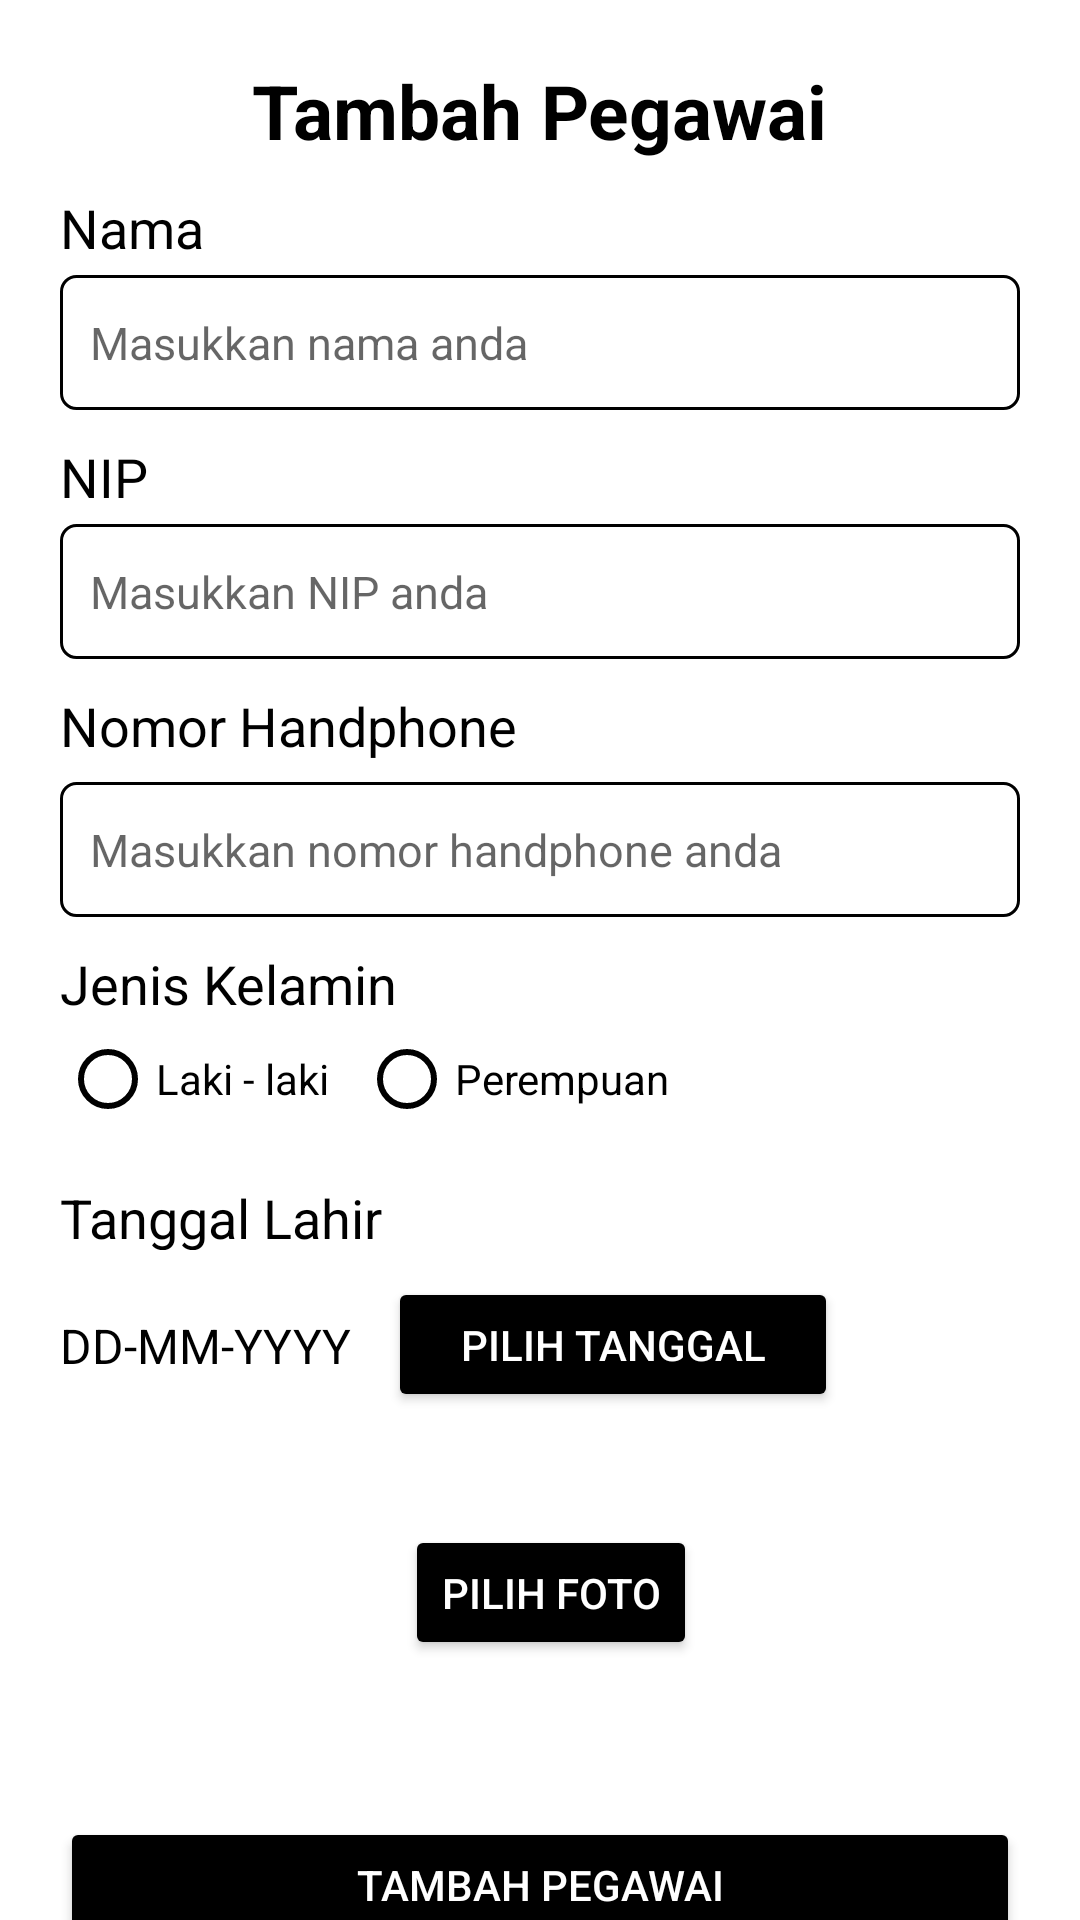

Write the Android layout XML for this screen, with the resource values it uses.
<!-- AndroidManifest.xml: application theme Theme.UjiKom2023 -->
<!-- res/layout/tambah_pegawai.xml -->
<LinearLayout xmlns:android="http://schemas.android.com/apk/res/android"
    xmlns:tools="http://schemas.android.com/tools"
    android:layout_width="match_parent"
    android:layout_height="match_parent"
    android:layout_below="@+id/tool_bar"
    android:orientation="vertical"
    android:background="@color/white"
    android:paddingLeft="20dp"
    android:paddingRight="20dp">

    <TextView
        android:id="@+id/textLogo"
        android:layout_width="wrap_content"
        android:layout_height="wrap_content"
        android:text="Tambah Pegawai"
        android:textStyle="bold"
        android:layout_marginTop="20dp"
        android:textColor="@color/black"
        android:layout_gravity="center"
        android:textSize="25sp" />

    <TextView
        android:layout_width="match_parent"
        android:layout_height="20dp"
        android:layout_gravity="center"
        android:layout_marginTop="10dp"
        android:text="Nama"
        android:textColor="@color/black"
        android:textSize="18dp" />

    <EditText
        android:id="@+id/inputNama"
        android:layout_width="match_parent"
        android:layout_height="45dp"
        android:layout_alignParentLeft="true"
        android:layout_alignParentTop="true"
        android:layout_gravity="center"
        android:layout_marginTop="8dp"
        android:background="@drawable/bg_alamat_edittext"
        android:ems="10"
        android:hint="Masukkan nama anda"
        android:textColor="@color/black"
        android:inputType="text"
        android:maxLines="1"
        android:paddingLeft="10dp"
        android:textSize="15dp" />

    <TextView
        android:layout_width="match_parent"
        android:layout_height="20dp"
        android:layout_gravity="center"
        android:layout_marginTop="10dp"
        android:text="NIP"
        android:textColor="@color/black"
        android:textSize="18dp" />

    <EditText
        android:id="@+id/inputNIP"
        android:layout_width="match_parent"
        android:layout_height="45dp"
        android:layout_alignParentLeft="true"
        android:layout_alignParentTop="true"
        android:layout_gravity="center"
        android:layout_marginTop="8dp"
        android:textColor="@color/black"
        android:background="@drawable/bg_alamat_edittext"
        android:ems="10"
        android:hint="Masukkan NIP anda"
        android:inputType="text"
        android:maxLines="1"
        android:paddingLeft="10dp"
        android:textSize="15dp" />

    <TextView
        android:layout_width="match_parent"
        android:layout_height="23dp"
        android:layout_gravity="center"
        android:layout_marginTop="10dp"
        android:text="Nomor Handphone"
        android:textColor="@color/black"
        android:textSize="18dp" />

    <EditText
        android:id="@+id/inputPhoneNumber"
        android:layout_width="match_parent"
        android:layout_height="45dp"
        android:layout_alignParentLeft="true"
        android:layout_alignParentTop="true"
        android:layout_gravity="center"
        android:layout_marginTop="8dp"
        android:background="@drawable/bg_alamat_edittext"
        android:ems="10"
        android:hint="Masukkan nomor handphone anda"
        android:textColor="@color/black"
        android:inputType="number"
        android:maxLines="1"
        android:paddingLeft="10dp"
        android:textSize="15dp" />

    <TextView
        android:layout_width="match_parent"
        android:layout_height="20dp"
        android:layout_gravity="center"
        android:layout_marginTop="10dp"
        android:text="Jenis Kelamin"
        android:textColor="@color/black"
        android:textSize="18dp" />

    <RadioGroup xmlns:android="http://schemas.android.com/apk/res/android"
        android:layout_width="match_parent"
        android:layout_height="wrap_content"
        android:orientation="horizontal">
        <RadioButton android:id="@+id/radio_male"
            android:layout_width="wrap_content"
            android:layout_height="wrap_content"
            android:textColor="@color/black"
            android:buttonTint="@color/black"
            android:text="Laki - laki"
            android:onClick="onRadioButtonClicked"
            android:layout_marginRight="10dp"/>
        <RadioButton android:id="@+id/radio_female"
            android:layout_width="wrap_content"
            android:layout_height="wrap_content"
            android:textColor="@color/black"
            android:text="Perempuan"
            android:buttonTint="@color/black"
            android:onClick="onRadioButtonClicked"/>
    </RadioGroup>

    <TextView
        android:layout_width="match_parent"
        android:layout_height="23dp"
        android:layout_gravity="center"
        android:layout_marginTop="10dp"
        android:text="Tanggal Lahir"
        android:textColor="@color/black"
        android:textSize="18dp" />

    <LinearLayout
        android:layout_width="match_parent"
        android:layout_height="wrap_content"
        android:orientation="horizontal">

        <TextView
            android:id="@+id/resultTanggalLahir"
            android:layout_width="wrap_content"
            android:layout_height="18dp"
            android:layout_marginTop="10dp"
            android:text="DD-MM-YYYY"
            android:textColor="@color/black"
            android:textSize="16dp" />

        <Button
            android:id="@+id/pilihTanggalLahir"
            android:layout_width="150dp"
            android:layout_height="45dp"
            android:layout_marginTop="9dp"
            android:layout_marginLeft="12dp"
            android:backgroundTint="@color/black"
            android:text="Pilih Tanggal"
            android:textColor="#FFFFFF" />

    </LinearLayout>

    <LinearLayout
        android:layout_width="match_parent"
        android:layout_height="wrap_content"
        android:layout_marginTop="10dp"
        android:orientation="horizontal">

        <ImageView
            android:id="@+id/profileImage"
            android:layout_width="100dp"
            android:layout_height="100dp" />

        <Button
            android:id="@+id/pilihFoto"
            android:layout_width="wrap_content"
            android:layout_height="45dp"
            android:layout_marginLeft="15dp"
            android:layout_marginTop="27.5dp"
            android:backgroundTint="@color/black"
            android:text="Pilih Foto"
            android:textColor="#FFFFFF" />

    </LinearLayout>

    <Button
        android:id="@+id/inputPegawai"
        android:layout_width="match_parent"
        android:layout_height="45dp"
        android:layout_gravity="center"
        android:layout_marginTop="25dp"
        android:backgroundTint="@color/black"
        android:gravity="center"
        android:text="TAMBAH PEGAWAI"
        android:textColor="#FFFFFF" />

</LinearLayout>
<!-- resources referenced by this layout -->
<resources>
  <!-- drawable bg_alamat_edittext (drawable-v24) -->
  <?xml version="1.0" encoding="utf-8"?>
  <shape xmlns:android="http://schemas.android.com/apk/res/android">
      <solid
          android:color="#ffffff" />
  
      <corners
          android:topRightRadius="5dp"
          android:topLeftRadius="5dp"
          android:bottomLeftRadius="5dp"
          android:bottomRightRadius="5dp"/>
  
      <stroke
          android:color="@android:color/black"
          android:width="1dp"
          />
  </shape>
  <style name="Theme.UjiKom2023" parent="Theme.MaterialComponents.DayNight.DarkActionBar">
          
          <item name="colorPrimary">@color/purple_500</item>
          <item name="colorPrimaryVariant">@color/purple_700</item>
          <item name="colorOnPrimary">@color/white</item>
          
          <item name="colorSecondary">@color/teal_200</item>
          <item name="colorSecondaryVariant">@color/teal_700</item>
          <item name="colorOnSecondary">@color/black</item>
          
          <item name="android:statusBarColor" tools:targetApi="l">?attr/colorPrimaryVariant</item>
          
      </style>
  <!-- not gathered from this repository: default colours our renderer supplied (Android Studio template values) -->
  <color name="purple_500">#FF6200EE</color>
  <color name="purple_700">#FF3700B3</color>
  <color name="teal_200">#FF03DAC5</color>
  <color name="teal_700">#FF018786</color>
  <color name="black">#FF000000</color>
  <color name="white">#FFFFFFFF</color>
</resources>
